Run: headless pygame with SDL's dummy video driver; simulated clock (each Clock.tick advances the game by its frame time, no real sleeping); random seed 0; keys injected as events and as key.get_pressed() state; no mouse input; restart key SPACE tapped at the start of phases 3 and 4.
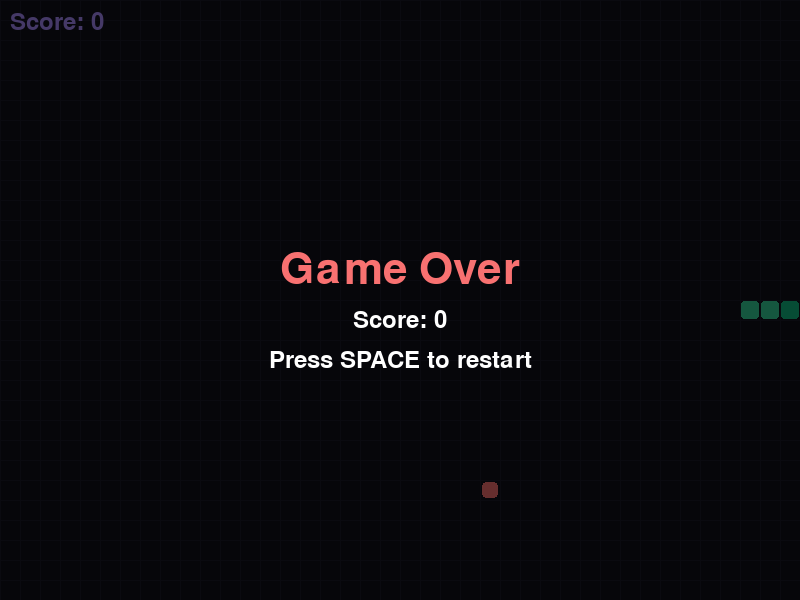
Frame 1 of 4 · flips 1–60 · no input
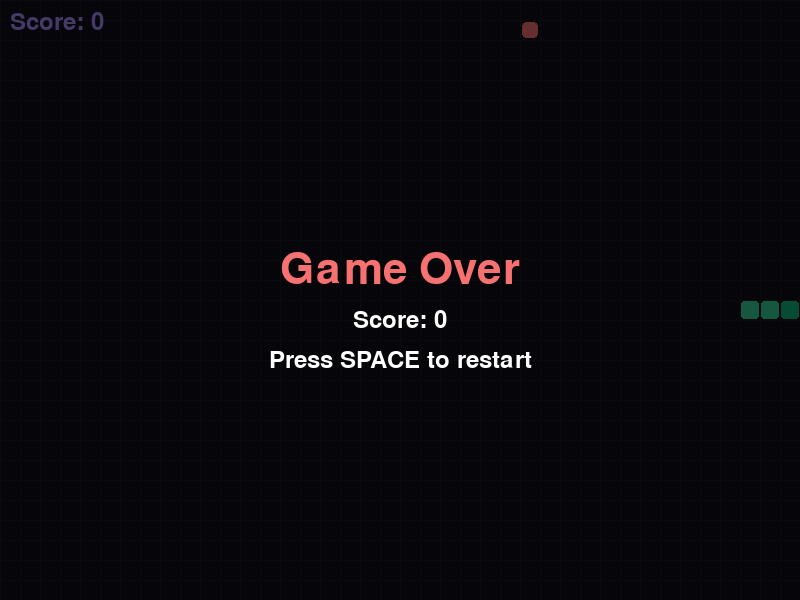
Frame 2 of 4 · flips 61–180 · tapped SPACE, RETURN · held RIGHT (→), D
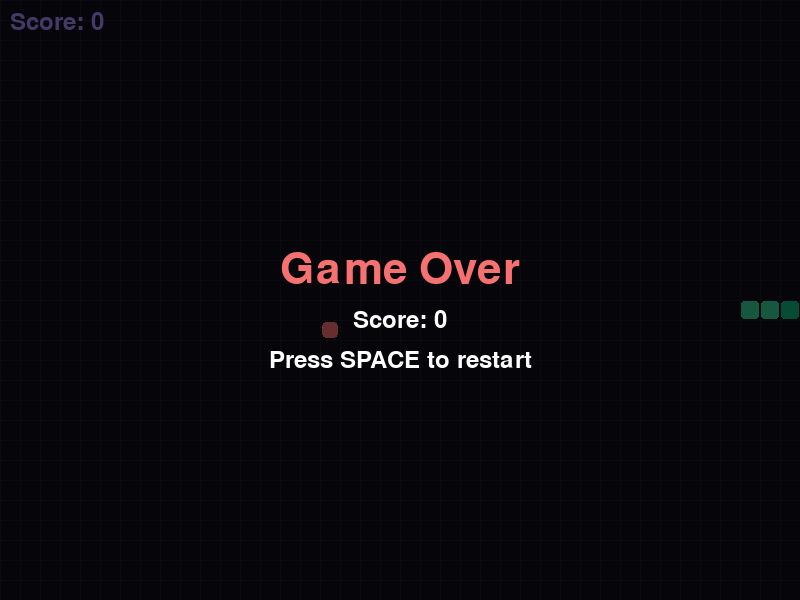
Frame 3 of 4 · flips 181–300 · tapped SPACE · held DOWN (↓), S
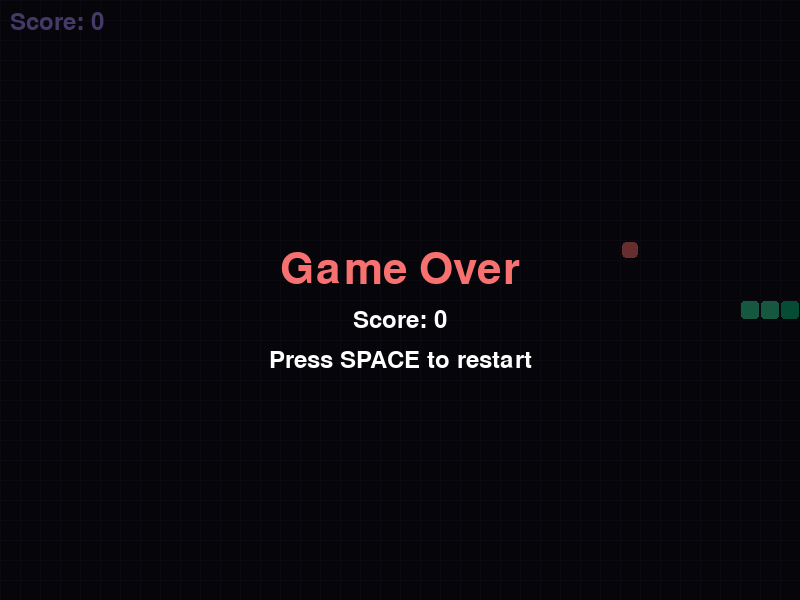
Frame 4 of 4 · flips 301–420 · tapped SPACE · held LEFT (←), A, UP (↑), W

The pygame program that drew these frames:

"""
@file snake.py
@brief Classic Snake game built with pygame.

Runs inside the game-runner container on a virtual X11 display.
Resolution is read from environment variables set by the session manager.
FFmpeg captures the display output and streams it as JPEG frames,
while xdotool injects keyboard events from the browser.
"""

import os
import sys
import random
import pygame

# Read resolution from environment (set by session.py when launching the game)
WIDTH = int(os.environ.get("GAME_WIDTH", 800))
HEIGHT = int(os.environ.get("GAME_HEIGHT", 600))
CELL_SIZE = 20
FPS = 12

## Colors - dark theme to match the frontend aesthetic
BG_COLOR = (15, 15, 25)
GRID_COLOR = (25, 25, 40)
SNAKE_COLOR = (52, 211, 153)
SNAKE_HEAD_COLOR = (16, 185, 129)
FOOD_COLOR = (248, 113, 113)
TEXT_COLOR = (255, 255, 255)
SCORE_COLOR = (167, 139, 250)

## Direction vectors - (dx, dy) added to head position each tick
UP = (0, -1)
DOWN = (0, 1)
LEFT = (-1, 0)
RIGHT = (1, 0)

def main():
    pygame.init()
    screen = pygame.display.set_mode((WIDTH, HEIGHT))
    pygame.display.set_caption("Snake")
    clock = pygame.time.Clock()
    font = pygame.font.Font(None, 36)
    big_font = pygame.font.Font(None, 64)

    ## Grid dimensions in cells (not pixels)
    cols = WIDTH // CELL_SIZE
    rows = HEIGHT // CELL_SIZE

    def reset_game():
        """@brief Reset all game state for a new round."""
        start_x = cols // 2
        start_y = rows // 2
        snake = [(start_x, start_y), (start_x - 1, start_y), (start_x - 2, start_y)]
        direction = RIGHT
        food = spawn_food(snake)
        score = 0
        return snake, direction, food, score
    
    def spawn_food(snake):
        """@brief Place food on a random cell not occupied by the snake."""
        while True:
            pos = (random.randint(0, cols - 1), random.randint(0, rows - 1))
            if pos not in snake:
                return pos
    
    def draw_grid():
        """@brief Draw subtle grid lines for visual reference."""
        for x in range(0, WIDTH, CELL_SIZE):
            pygame.draw.line(screen, GRID_COLOR, (x, 0), (x, HEIGHT))
        for y in range(0, HEIGHT, CELL_SIZE):
            pygame.draw.line(screen, GRID_COLOR, (0, y), (WIDTH, y))
    
    snake, direction, food, score = reset_game()
    game_over = False

    running = True
    while running:
        ## Process input events (injected by xdotool from browser keypresses)
        for event in pygame.event.get():
            if event.type == pygame.QUIT:
                running = False
            elif event.type == pygame.KEYDOWN:
                if game_over:
                    if event.key == pygame.K_SPACE or event.key == pygame.K_RETURN:
                        snake, direction, food, score = reset_game()
                        game_over = False
                else:
                    ## Prevent 180 degree turns as it cannot go directly opposite
                    if event.key == pygame.K_UP and direction != DOWN:
                        direction = UP
                    elif event.key == pygame.K_DOWN and direction != UP:
                        direction = DOWN
                    elif event.key == pygame.K_LEFT and direction != RIGHT:
                        direction = LEFT
                    elif event.key == pygame.K_RIGHT and direction != LEFT:
                        direction = RIGHT
        
        if not game_over:
            ## Move snake by adding new head in current direction
            head_x, head_y = snake[0]
            new_head = (head_x + direction[0], head_y + direction[1])

            ## Check wall collision
            if new_head[0] < 0 or new_head[0] >= cols or new_head[1] < 0 or new_head[1] >= rows:
                game_over = True
            ## Check collision with tail
            elif new_head in snake:
                game_over = True
            else:
                snake.insert(0, new_head)
                if new_head == food:
                    ## Ate food - grow (don't remove tail) and respawn food
                    score += 10
                    food = spawn_food(snake)
                else:
                    ## No food - remove tail to maintain length
                    snake.pop()
        
        ## --- Drawing ---
        screen.fill(BG_COLOR)
        draw_grid()

        ## Draw food as a small rounded square
        fx, fy = food
        food_rect = pygame.Rect(fx * CELL_SIZE + 2, fy * CELL_SIZE + 2, CELL_SIZE - 4, CELL_SIZE -4)
        pygame.draw.rect(screen, FOOD_COLOR, food_rect, border_radius=4)

        ## Draw snake segments - head gets a slightly different color
        for i, (sx, sy) in enumerate(snake):
            color = SNAKE_HEAD_COLOR if i == 0 else SNAKE_COLOR
            rect = pygame.Rect(sx * CELL_SIZE + 1, sy * CELL_SIZE + 1, CELL_SIZE - 2, CELL_SIZE - 2)
            pygame.draw.rect(screen, color, rect, border_radius=3)

        ## Draw score in top-left corner
        score_text = font.render(f"Score: {score}", True, SCORE_COLOR)
        screen.blit(score_text, (10, 10))

        ## Draw game over overlay
        if game_over:
            overlay = pygame.Surface((WIDTH, HEIGHT), pygame.SRCALPHA)
            overlay.fill((0, 0, 0, 150))
            screen.blit(overlay, (0, 0)) 

            go_text = big_font.render("Game Over", True, FOOD_COLOR)
            go_rect = go_text.get_rect(center=(WIDTH // 2, HEIGHT // 2 - 30))
            screen.blit(go_text, go_rect)

            score_final = font.render(f"Score: {score}", True, TEXT_COLOR)
            score_rect = score_final.get_rect(center=(WIDTH // 2, HEIGHT // 2 + 20))
            screen.blit(score_final, score_rect)

            restart_text = font.render("Press SPACE to restart", True, TEXT_COLOR)
            restart_rect = restart_text.get_rect(center=(WIDTH // 2, HEIGHT // 2 + 60))
            screen.blit(restart_text, restart_rect)
        
        pygame.display.flip()
        clock.tick(FPS)
    
    pygame.quit()
    sys.exit(0)

if __name__ == "__main__":
    main()
